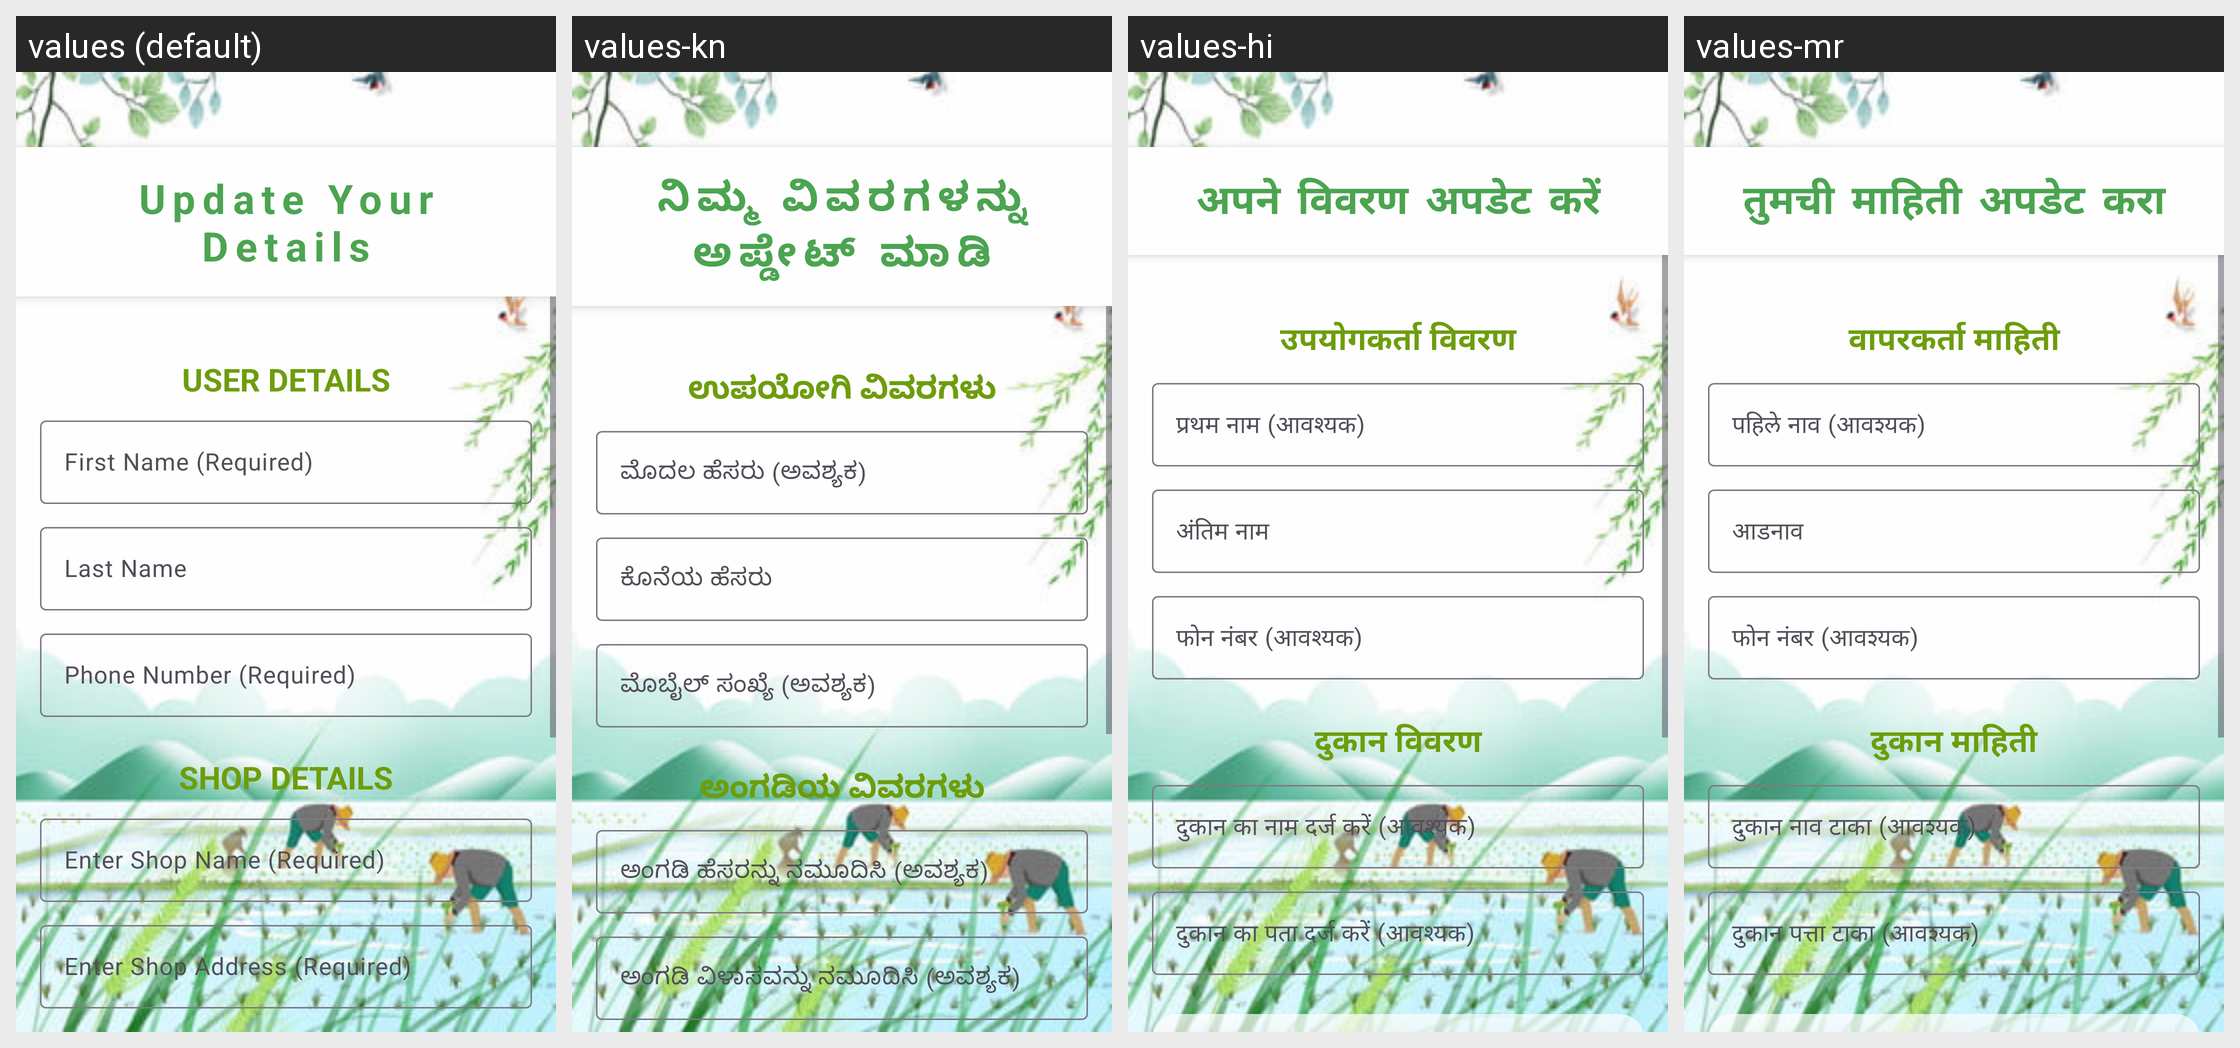

The same Android screen rendered under several of its app's locales, left to right. List the strings drawn on it with the default value and each locale's translation.
Android screen res/layout/activity_profile.xml rendered under 4 locales, left to right: values (default), values-kn, values-hi, values-mr. Device: Nexus 5 (rendered at 1080×1920; each locale shown at half size, 540×960, under a caption strip naming it); theme Theme.KrishiMitra.
Strings drawn on this screen, with the default value and each locale's value (text and hints the layout hard-codes, and strings that could not be matched under every locale, appear in the picture but are not listed):

update_your_profile
  values: Update Your Details
  values-kn: ನಿಮ್ಮ ವಿವರಗಳನ್ನು ಅಪ್ಡೇಟ್ ಮಾಡಿ
  values-hi: अपने विवरण अपडेट करें
  values-mr: तुमची माहिती अपडेट करा

userDetails
  values: USER DETAILS
  values-kn: ಉಪಯೋಗಿ ವಿವರಗಳು
  values-hi: उपयोगकर्ता विवरण
  values-mr: वापरकर्ता माहिती

firstName
  values: First Name (Required)
  values-kn: ಮೊದಲ ಹೆಸರು (ಅವಶ್ಯಕ)
  values-hi: प्रथम नाम (आवश्यक)
  values-mr: पहिले नाव (आवश्यक)

lastName
  values: Last Name
  values-kn: ಕೊನೆಯ ಹೆಸರು
  values-hi: अंतिम नाम
  values-mr: आडनाव

phoneNumber
  values: Phone Number (Required)
  values-kn: ಮೊಬೈಲ್ ಸಂಖ್ಯೆ (ಅವಶ್ಯಕ)
  values-hi: फोन नंबर (आवश्यक)
  values-mr: फोन नंबर (आवश्यक)

shopDetails
  values: SHOP DETAILS
  values-kn: ಅಂಗಡಿಯ ವಿವರಗಳು
  values-hi: दुकान विवरण
  values-mr: दुकान माहिती

shopName
  values: Enter Shop Name (Required)
  values-kn: ಅಂಗಡಿ ಹೆಸರನ್ನು ನಮೂದಿಸಿ (ಅವಶ್ಯಕ)
  values-hi: दुकान का नाम दर्ज करें (आवश्यक)
  values-mr: दुकान नाव टाका (आवश्यक)

shopAddress
  values: Enter Shop Address (Required)
  values-kn: ಅಂಗಡಿ ವಿಳಾಸವನ್ನು ನಮೂದಿಸಿ (ಅವಶ್ಯಕ)
  values-hi: दुकान का पता दर्ज करें (आवश्यक)
  values-mr: दुकान पत्ता टाका (आवश्यक)
